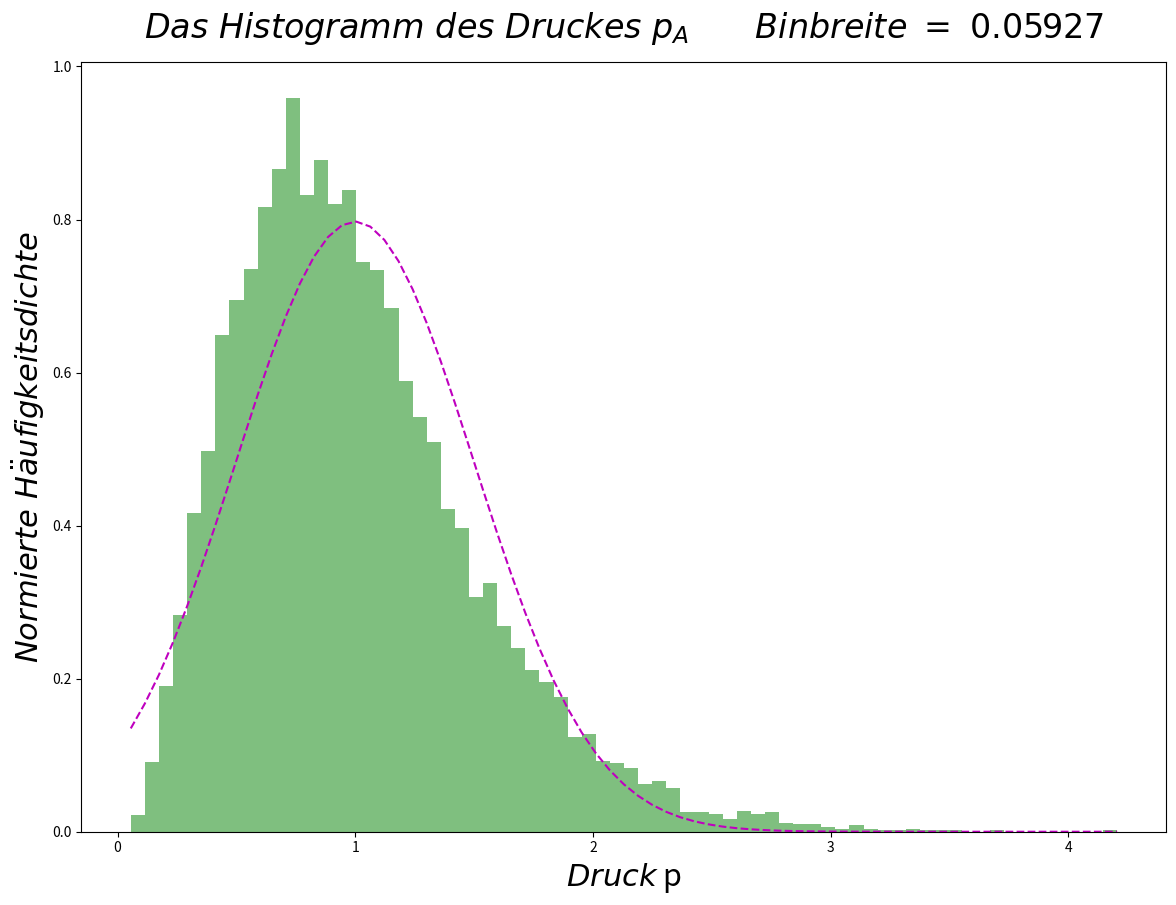

This chart was generated by the following Python code:
"""Computational Physics Aufgabe 8.1,  Autor: Martin Roebke 19.06.16
Bestimmung mittlerer Druck in Zeitintervall dt, der auf Seitenflaeche A eines
Quaders von N Teilchen innerhalb ausgeuebt wird.

Darstellung von Ensemble mit R Realisierungen als normiertes Histogramm.

Erwartungswert und Standardabweichung werden abgeschaetzt,
in Konsole ausgegeben. In das Histogramm wird die korrespondierende
Gausskurve gezeichnet.

class IdealesGasEnsemble(object)
    Drucksimulation im idealen Gas.
    Speichert Teilchenzal N, Anzahl Realisierungen R, Zeit dt.
    Laesst weitere statistische Parameter in Realisierungen erstellen.
class Realisierung(object)
    Berechnet aus Teilchenzahl und Zeitintervall dt
    Stoesse mit rechter Wand 'n' und dazugehoerigen Druck.
class Histogramm(object)
    Erstellt und verwaltet ein plt Histogramm mit uebergebenen Daten
    Daten, Anzahl Balken und figsize wird im Konstruktor bereitgestellt.
    Stellt Methoden zeichnen, zeichnen_gauss.
"""

from functools import partial  # Vorbelegung args.

import matplotlib.pyplot as plt  # Plotten
import numpy as np  # Arrays, Mathe etc


def gausskurve(x, ew, stdabw):
    """Gibt die analytische Normalverteilung an den Punkten *x*;
    mittels `ew`, `stdabw` zurueck.
    Parameter:
        x: array-like reelle Zahlen, Stuetzstellen.
        ew : reelle Zahl, Erwartungswert der Verteilung.
        stdabw : reelle Zahl, Standardabweichung der Verteilung.
    Return: array-like np.exp(arg) / norm.
    """
    # Normalisierungsfaktor auf Eins:
    norm = stdabw * np.sqrt(2 * np.pi)
    arg = -0.5 * ((x - ew) / stdabw) ** 2
    return np.exp(arg) / norm


class IdealesGasEnsemble(object):
    """Drucksimulation im idealen Gas.
    Speichert Teilchenzahl N, Anzahl Realisierungen R, Zeit dt.
    Laesst weitere statistische Parameter berechnen und das Ergebnis
    in Histogramm darstellen.
    """

    def __init__(self, N, R, zeitintervall, berechne_zustaende=False):
        """Speichert die Parameter Anzahl Teilchen int(N), Anzahl
        Realisierungen int(R) und betrachtetes Zeitintervall dt.
        Es muessen mehrere Realisierungen entstehen fuer eine sinnvolle
        Statistik.
        berechne_zustaende = True : Rufe Methode self.zustaende_erstellen.
        """
        self.N = int(N)
        self.R = int(R)
        self.dt = float(zeitintervall)

        if N <= 0:
            err_text = "Anzahl N = {} muss positiv sein!".format(self.N)
            raise ValueError(err_text)
        if R <= 1:
            err_text = (
                "Anzahl R = {} muss zur Auswertung groesser als 1 " "sein!"
            ).format(self.R)
            raise ValueError(err_text)

        print("N = {}; R = {}; dt = {}".format(self.N, self.R, self.dt))
        # Alle Zustaende erstellen
        if berechne_zustaende:
            self.zustaende_erstellen()

    def zustaende_erstellen(self):
        """Speichert statistisch berechnete Druecke in Array 'druck' Laenge R.
        Instanziierung jeweils einer Realisierung fuer jeden Druck.
        """
        self.druck = np.zeros(self.R)
        rea = Realisierung(self.N, self.dt)  # Realisierung erstellen
        for i in range(self.R):
            if i:
                rea.set_start()  # Neue Startwerte
            # Druck berechnen
            rea.berechne_druck()
            # Den Druck pA abspeichern
            self.druck[i] = rea.pA


class Realisierung(object):
    """Berechnet aus Teilchenzahl N und Zeitintervall dt
    Stoesse mit rechter Wand 'n' und den dazugehoerigen Druck.
    """

    def __init__(self, N, dt):
        """Parameter: Anzahl Teilchen N, Zeitintervall dt.
        Erstellt statistisch verteilte self.x0, self.v0.
        """
        self.N = N
        self.dt = dt
        self.set_start()

    def set_start(self):
        """Berechne `self.x0` und `self.v0` aus Zufallszahlen.
        self.x0 = np.random.ranf(size=self.N)
        self.v0 = np.random.normal(size=self.N)
        """
        # Return random floats in the half-open interval [0.0, 1.0).
        self.x0 = np.random.ranf(size=self.N)  # Startorte
        # Draw random samples from a normal (Gaussian) distribution.
        self.v0 = np.random.normal(size=self.N)  # Startgeschwindigkeiten

    def berechne_druck(self):
        """Druck gegen rechte Wand im einheitenlosen Quader nach analytischer
        Formel:
        pA = 2/N/dt * Sum_1^N (Abs(vi) * ni)
        """
        self.stoesse = self.reflexionen()
        self.pA = 2 / self.N / self.dt * np.dot(abs(self.v0), self.stoesse)

    def reflexionen(self, ort=None):
        """Funktion die fuer alle N Teilchen die Zahl der Reflexionen an
        rechter Wand in Abhaengigkeit der Parameter zurueckgibt.

        Parameter:
            ort, array-like:
            Entfaltete Position der Teilchen zu gewisser Zeit.

        if ort is None: ort = self.x0 + self.dt*self.v0
        Mit
            self.x0 : array_like
                Startposition der einzelnen  Teilchen
            self.v0 : array_like
                Geschwindigkeit der einzelnen Teilchen.
            self.dt : reelle Zahl
                Zeitintervall, innerhalb dessen Stoesse gezaehlt werden.
        Bsp: ort = [-3.2, -2.1, -1, -0.9, -0.5, 0.2, 1.1, 1.5, 2.9, 5.3]
               n = [   2.    1.  1.    0.    0.   0.   1.   1.   1.  3.]
        """
        if ort is None:
            # Teilchen nach Zeit t fortbewegt mit jeweiliger Geschwindigkeit v.
            ort = self.x0 + self.dt * self.v0
        # Abbildung auf vollstaendige Bahnen und positive Werte der Reflektionen
        n = abs(np.trunc(ort))
        # Aufrunden der Healfte -> Nur Stoesse mit rechter Wand zaehlen.
        n = np.ceil(n / 2)
        return n


class Histogramm(object):
    """Erstellt und verwaltet ein plt Histogramm mit uebergebenen Daten.
    Daten, Anzahl Balken und Plotbereich werden im Konstruktor bereitgestellt.
    Stellt Methoden: self.zeichnen, self.zeichnen_gauss.

    self.zeichnen muss VOR anderen Plots gerufen werden,
    da es mit self.bins die Punkte der Abszissenachse festlegt!
    num_bins: Wert fuer Gesamtzahl an Balken.
        Zu grosse Werte verlieren Uebersichtlichkeit,
        Zu kleine Werte fuehren ggf. zu grossem Informationsverlust.
        Default : 70
    """

    def __init__(self, axis, daten, num_bins=70):
        """Erstellt Figure mit self.figsize, und einem Subplot.
        daten : array_like, Darzustellende Daten.
        Das Histogramm wird ueber das flattened Array berechnet.
        num_bins : Natuerliche Zahl, Anzahl der Balken im Histogramm
        figsize : Tupel (Breite, Hoehe) der gewuenschten Fenstergroesse
        """
        self.ax = axis  # Zeichenachse
        self.yarr = daten  # Array der Daten
        self.num_bins = num_bins  # Anzahl Bins

    def zeichnen(self):
        """Zeichnet normiertes Histogramm der Daten auf eigene Achse.
        Schreibt Titel und Achsenlabel.
        Erzeugt: self.bins, self.title
        """
        # Das Histogramm der Daten
        werte, self.bins = self.ax.hist(
            self.yarr, self.num_bins, density=True, facecolor="green", alpha=0.5
        )[:2]
        bin_breite = self.bins[1] - self.bins[0]
        # Titel
        self.title = "$Das\ Histogramm\ des\ Druckes\ p_A\
        \qquad Binbreite\ =\ {0:.5f}$".format(
            bin_breite
        )
        # Beschriftung
        self.ax.set_title(self.title, fontsize=24, y=1.02)
        self.ax.set_xlabel("$Druck$" " p", fontsize=22)
        self.ax.set_ylabel(r"$Normierte\ H\"{a}ufigkeitsdichte$", fontsize=22)

    def zeichnen_gauss(self, gauss):  # 'Gaussglocke'
        """Plottet mitgegebene Funktion `gauss` auf eigene Achse.
        Parameter:
            gauss: function, einzig abhaengig von erstem! Parameter.
        """
        try:
            self.ax.plot(self.bins, gauss(self.bins), "m--", lw=1.5)
        except AttributeError:
            print("Zuvor wird Zeichenmethode self.zeichnen() benoetigt!")
            raise

    def show(self):
        """Zeige alle erstellten Figuren. Warte auf Benutzerinteraktion."""
        plt.show()


def main():
    """Mainfunktion Druckmessung Ideales Gas.
    Eingabe der Parameter und Starten gewuenschter Realisierungen.
    """
    benutzerfuehrung = (
        "Computational Physics Aufgabe 8.1,  "
        "Autor: Martin Roebke 19.06.16\n"
        "Bestimmung des mittleren Druckes in Zeitintervall dt, \n"
        "der auf Seitenflaeche A eines Quaders von N Teilchen ausgeuebt wird.\n"
        "Darstellung von Ensemble mit R Realisierungen als normiertes Histogramm.\n"
        "Erwartungswert und Standardabweichung des Ensembles werden berechnet,\n"
        "in Konsole ausgegeben. In das Histogramm wird die korrespondierende \n"
        "Gausskurve gezeichnet."
        "\n"
    )

    print(benutzerfuehrung)

    # Anzahl Teilchen
    N = 8
    # Anzahl der Realisierungen mit je N Teilchen
    R = 10**4
    # Zeitschritt
    dt = 4
    # Erstellt Figure mit self.figsize, und einem Subplot.
    fig, ax = plt.subplots(figsize=(14, 10))
    # Ensemble Instanziieren und Druck-Array berechnen.
    ensemble1 = IdealesGasEnsemble(N, R, dt, berechne_zustaende=True)
    p_arr = ensemble1.druck

    # Statistik und Histogramm-Plot erstellen.
    # Da abgeschaetzter Mittelwert: 1/(N-1) als Faktor in Standardabweichung
    # mittels ddof=1.
    erwartungswert = np.mean(p_arr)
    std_abweichung = np.std(p_arr, dtype=np.float64, ddof=1)
    # Gausskurve und Zeichnung des Histogramms erstellen.
    gauss = partial(gausskurve, ew=erwartungswert, stdabw=std_abweichung)
    # Erstellen und Modifizieren eines Histogramm
    histogramm = Histogramm(ax, p_arr)
    histogramm.zeichnen()
    histogramm.zeichnen_gauss(gauss)
    # Konsolenausgabe der verwendeten Plot-Parameter
    print("Erwartungswert = ", erwartungswert)
    print("Standardabweichung = ", std_abweichung)
    print("Anzahl Bins: ", histogramm.num_bins)

    histogramm.show()  # Benutzerinteraktion


if __name__ == "__main__":
    main()

"""Kommentar:
Einfluss delta t: Bei ganz kleinen Werten -> Alle Null Reflexionen.
(a) Welche Form, EW und STABW der Verteilung erhalten Sie fuer N=60?

N=80:
Das Maximum liegt bei etwas kleineren Werten als der Erwartungswert
der Druckverteilung. Steilerer Anstieg am linken Rand als die Gausskurve,
hingegen flacherer Abfall an rechtem Rand.
ErwW : weicht in vierter Kommastelle von 1.0 ab.
STABW: Rund 0.15 bis 0.17
      (bei N=6000: 0.018)

Vergleich: N=8
Das Maximum liegt stark zu kleineren Druck-Werten verschoben (bei 0.7-0.8).
Deutlich steiler Anstieg an rechter Flanke und langsamere Abnahme
bei grossen Druckwerten im Vergleich zu N=80 und
dem prinzipiellen Verlauf der Gauss-Kurve.
ErwW : weicht meist in dritter Kommastelle von 1.0 ab. - ungenauer
STABW: Rund 0.5  - deutliche Schwankungen.
-> geringere Schwankungen bei groesserer Teilchenzahl N erwartet.

(b) Welche Form, EW und STABW d.V. erwarten Sie fuer N=6*10**23?
Diese grosse Teilchenanzahl (des Mols) wuerde die Vorhersagen fuer
makroskopische Systeme sehr genau erfuellen, da jede Realisierung deutlich
aehnlichere Druckwerte im Vergleich aller Realisierungen erzeugen wird.
Statistische Abweichungen verringern sich hier mit Groesse der
'Stichprobe' Teilchenanzahl.
Die erwartete Form konvergiert gegen eine sehr schmale Gausskurve,
die aus Entfernung einem schmalen Balken um p=1 gleicht.
-> Nach Gesetz der grossen Zahlen gegen Gauss.
Es geht der Erwartungswert des einheitslosen Drucks
gegen Eins, die Standardabweichung gegen Null.
"""
